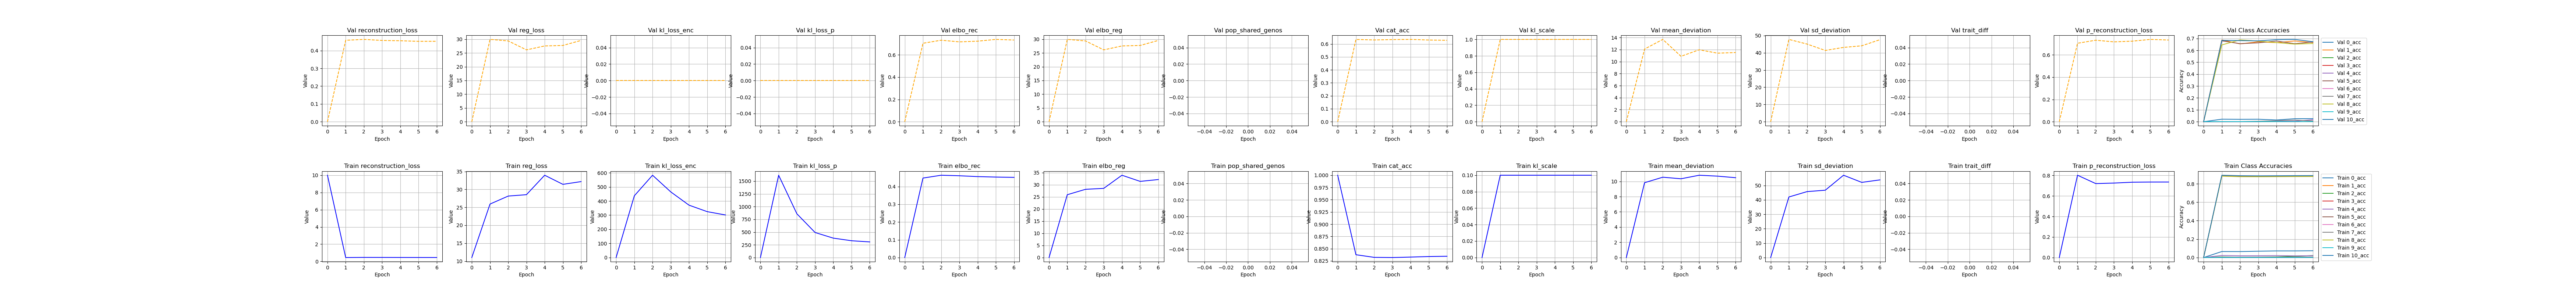

The table this chart was drawn from, first rows:
, kl_scale, elbo_rec, elbo_reg, reg_loss, epoch, cat_acc, reconstruction_loss, mean_deviation, sd_deviation, kl_loss_enc, kl_loss_p, pop_shared_genos, trait_diff, p_reconstruction_loss, 0_acc, 1_acc, 2_acc, 3_acc, 4_acc, 5_acc, 6_acc, 7_acc, 8_acc
0, 0.0, 5e-324, 5e-324, 11.0, 10.0, 1.0, 10.0, 4.6673275065585e-310, 4.66731539926784e-310, 6.90706153271183e-310, 1.1397272084e-313, 6.9070615327126e-310, 6.9070615327126e-310, 6.9070615327126e-310, 6.9070615327126e-310, 6.9070615327126e-310, 6.9070615327126e-310, 6.9070615327126e-310, 1.1397272072e-313, 1.1397272102e-313, 1.13972737087e-313, 1.1397285901e-313, 6.9070615327134e-310
1, 0.1, 0.448, 25.91, 25.91, 0.0, 0.8377, 0.448, 9.83, 42, 436.9, 1616, , , 0.8015, 0.06515, 0.8885, 0.006423, 0.001122, 0.02259, 0.8851, 0.0, 0.004503, 0.8826
2, 0.1, 0.464, 28.14, 28.14, 1.0, 0.8323, 0.464, 10.55, 45.74, 582.7, 859.4, , , 0.7201, 0.06487, 0.8825, 0.001352, 0.0009265, 0.01883, 0.8792, 0.0, 0.004315, 0.877
3, 0.1, 0.461, 28.53, 28.53, 2.0, 0.8319, 0.461, 10.35, 46.72, 464.6, 491.5, , , 0.7252, 0.06874, 0.8823, 0.002874, 0.0004876, 0.0193, 0.8792, 0.0, 0.005066, 0.8763
4, 0.1, 0.4563, 33.96, 33.96, 3.0, 0.8329, 0.4563, 10.81, 57.1, 370.8, 381.1, , , 0.7335, 0.07188, 0.883, 0.007099, 0.001073, 0.02118, 0.8801, 0.0001243, 0.005066, 0.8772
5, 0.1, 0.4537, 31.41, 31.41, 4.0, 0.8339, 0.4537, 10.69, 52.13, 324.8, 330, , , 0.7351, 0.07204, 0.8843, 0.01352, 0.001414, 0.01789, 0.8811, 0.0002486, 0.005535, 0.8784
6, 0.1, 0.4519, 32.18, 32.18, 5.0, 0.8345, 0.4519, 10.49, 53.87, 301.4, 306.7, , , 0.7352, 0.07378, 0.8847, 0.02164, 0.001268, 0.02024, 0.8815, 0.0, 0.005769, 0.8791
